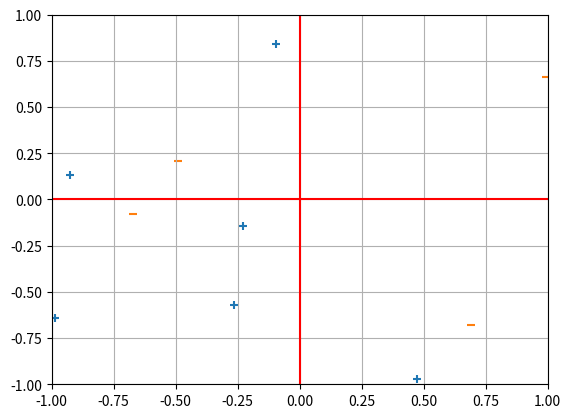

Source code (Python):
import matplotlib.pyplot as plt
import numpy as np

# seed
rng = np.random.default_rng(17)

# generate values
def r(): return rng.uniform(-1,1)
def bin(): return rng.choice([-1,1])
def h(): return [[r(),r()],r()]

# training dataset (x(x1,x2),y{-1 or +1})
N = 10
training_dataset = [[[r(),r()], bin()] for i in range(N)]




# plotting points
pos = [[],[]]
neg = [[],[]]

for i in range(N):
    x0,x1,y = training_dataset[i][0][0], training_dataset[i][0][1], training_dataset[i][1]
    if y == 1:
        pos[0].append(x0)
        pos[1].append(x1)
    else:
        neg[0].append(x0)
        neg[1].append(x1)
        
plt.scatter(pos[0],pos[1],marker="+")
plt.scatter(neg[0],neg[1],marker="_")

plt.grid(True)
plt.xlim([-1,1])
plt.ylim([-1,1])
plt.axhline(0,color='red')
plt.axvline(0,color='red')
plt.show()

def random_linear_classifier(D, k, d):
    for j in range(k):
        x = 0
